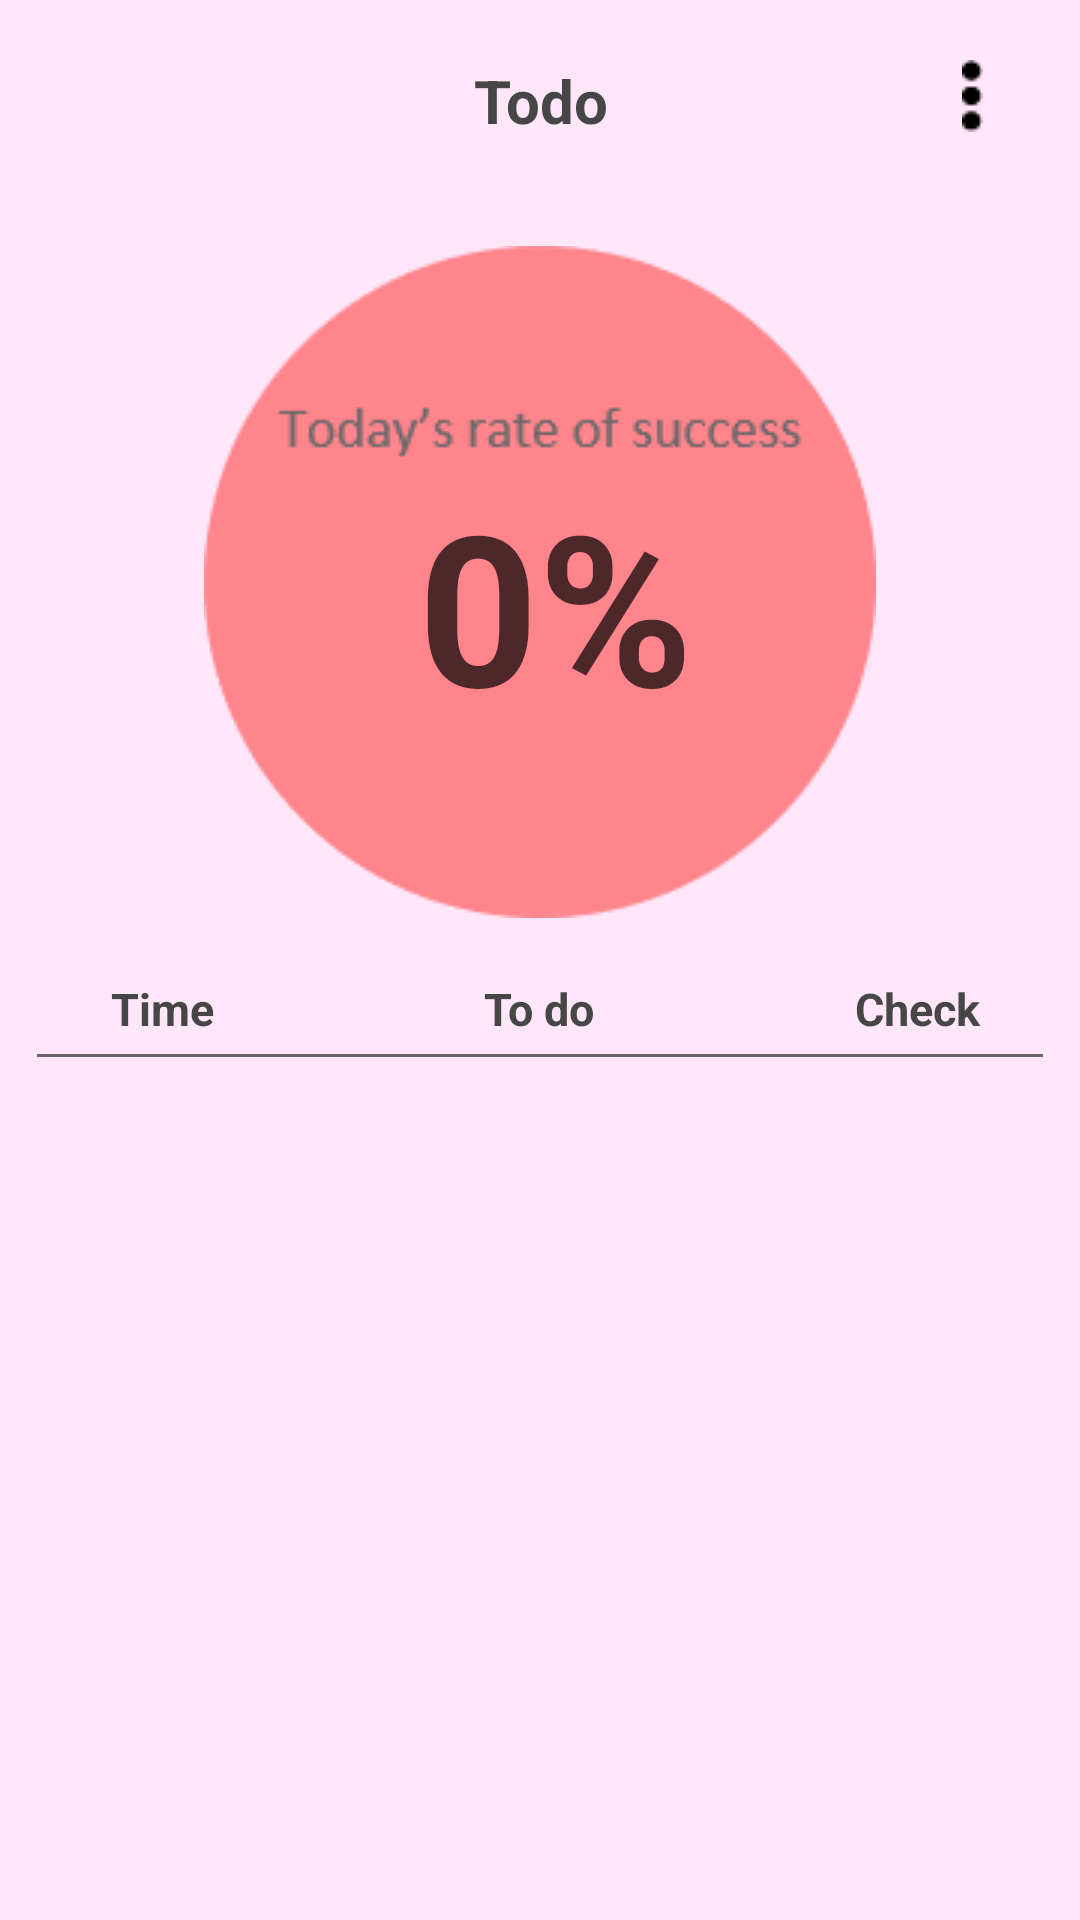

Reconstruct the res/layout file that produces this screen, plus the resources it refers to.
<!-- AndroidManifest.xml: application theme AppTheme -->
<!-- res/layout/todayresult.xml -->
<?xml version="1.0" encoding="utf-8"?>
<LinearLayout xmlns:android="http://schemas.android.com/apk/res/android"
    android:layout_width="match_parent"
    android:layout_height="match_parent"
    android:paddingRight="6pt"
    android:paddingLeft="6pt"
    android:id="@+id/todayResult"
    android:background="#FFE6F8"
    android:gravity="center_horizontal"
    android:orientation="vertical">

    <RelativeLayout
        android:layout_width="match_parent"
        android:layout_height="wrap_content"
        android:layout_marginTop="20dp">

    <TextView
        android:layout_width="wrap_content"
        android:layout_height="wrap_content"
        android:layout_centerInParent="true"
        android:text="@string/app_name"
        android:textAlignment="center"
        android:textColor="#464646"
        android:textSize="20sp"
        android:textStyle="bold" />

    <ImageButton
        android:id="@+id/menu"
        android:src="@drawable/menu"
        android:background="@android:color/transparent"
        android:layout_alignParentRight="true"
        android:paddingRight="20dp"
        android:layout_width="wrap_content"
        android:layout_height="wrap_content"
        />

    </RelativeLayout>

    <FrameLayout
        android:layout_width="match_parent"
        android:layout_height="wrap_content"
        android:layout_marginTop="35dp">

        <ImageView
            android:id="@+id/percent_Image"
            android:layout_width="wrap_content"
            android:layout_height="wrap_content"
            android:layout_gravity="center"
            android:scaleType="fitCenter"
            android:alpha="0.9"
            android:src="@drawable/resulttodaycirclered" />

        <TextView
            android:id="@+id/percent_Text"
            android:layout_width="match_parent"
            android:layout_height="wrap_content"
            android:layout_gravity="center"
            android:alpha="0.7"
            android:paddingTop="15dp"
            android:paddingLeft="10dp"
            android:text="0%"
            android:textAlignment="center"
            android:textColor="#000000"
            android:textSize="70dp"
            android:textStyle="bold" />

    </FrameLayout>

    <LinearLayout
        android:id="@+id/Linear"
        android:layout_width="match_parent"
        android:layout_height="wrap_content"
        android:layout_marginTop="20dp"
        android:orientation="horizontal">

        <TextView
            android:layout_width="0dp"
            android:layout_height="wrap_content"
            android:layout_weight="1"
            android:text="@string/Time"
            android:textAlignment="center"
            android:textColor="#464646"
            android:textSize="15dp"
            android:textStyle="bold" />

        <TextView
            android:layout_width="0dp"
            android:layout_height="wrap_content"
            android:layout_weight="2"
            android:text="@string/Todo"
            android:textAlignment="center"
            android:textColor="#464646"
            android:textSize="15dp"
            android:textStyle="bold" />

        <TextView
            android:layout_width="0dp"
            android:layout_height="wrap_content"
            android:layout_weight="1"
            android:text="@string/Check"
            android:textAlignment="center"
            android:textColor="#464646"
            android:textSize="15dp"
            android:textStyle="bold" />

    </LinearLayout>

    <View
        android:layout_width="match_parent"
        android:layout_height="1dp"
        android:layout_marginTop="5dp"
        android:layout_centerInParent="true"
        android:alpha="0.8"
        android:background="#464646" />

    <ScrollView
        android:layout_width="match_parent"
        android:layout_height="wrap_content"
        >
    <LinearLayout
        android:id="@+id/list_Calender"
        android:layout_width="match_parent"
        android:layout_height="wrap_content"
        android:orientation="vertical"
        >
    </LinearLayout>
    </ScrollView>
</LinearLayout>
<!-- resources referenced by this layout -->
<resources>
  <!-- drawable menu: png bitmap (drawable, 264 bytes) -->
  <!-- drawable resulttodaycirclered: png bitmap (drawable, 2382 bytes) -->
  <string name="Check">Check</string>
  <string name="Time">Time</string>
  <string name="Todo">To do</string>
  <string name="app_name">Todo</string>
  <style name="AppTheme" parent="Theme.AppCompat.NoActionBar">
          
  
  
  
  
          <item name="android:popupMenuStyle">@style/PopupMenu</item>
          <item name="android:textAppearanceLargePopupMenu"> @style/myPopupMenuTextAppearanceLarge</item>
          <item name="android:textAppearanceSmallPopupMenu">@style/myPopupMenuTextAppearanceSmall</item>
  
      </style>
  <style name="PopupMenu" parent="@android:style/Widget.PopupMenu">
          <item name="android:popupBackground">@android:color/white</item>
          <item name="android:textColor">#000000</item>
      </style>
  <style name="myPopupMenuTextAppearanceLarge" parent="@android:style/TextAppearance.DeviceDefault.Widget.PopupMenu.Large">
          <item name="android:textColor">#000000</item>
      </style>
  <style name="myPopupMenuTextAppearanceSmall" parent="@android:style/TextAppearance.DeviceDefault.Widget.PopupMenu.Small">
          <item name="android:textColor">#000000</item>
      </style>
</resources>
